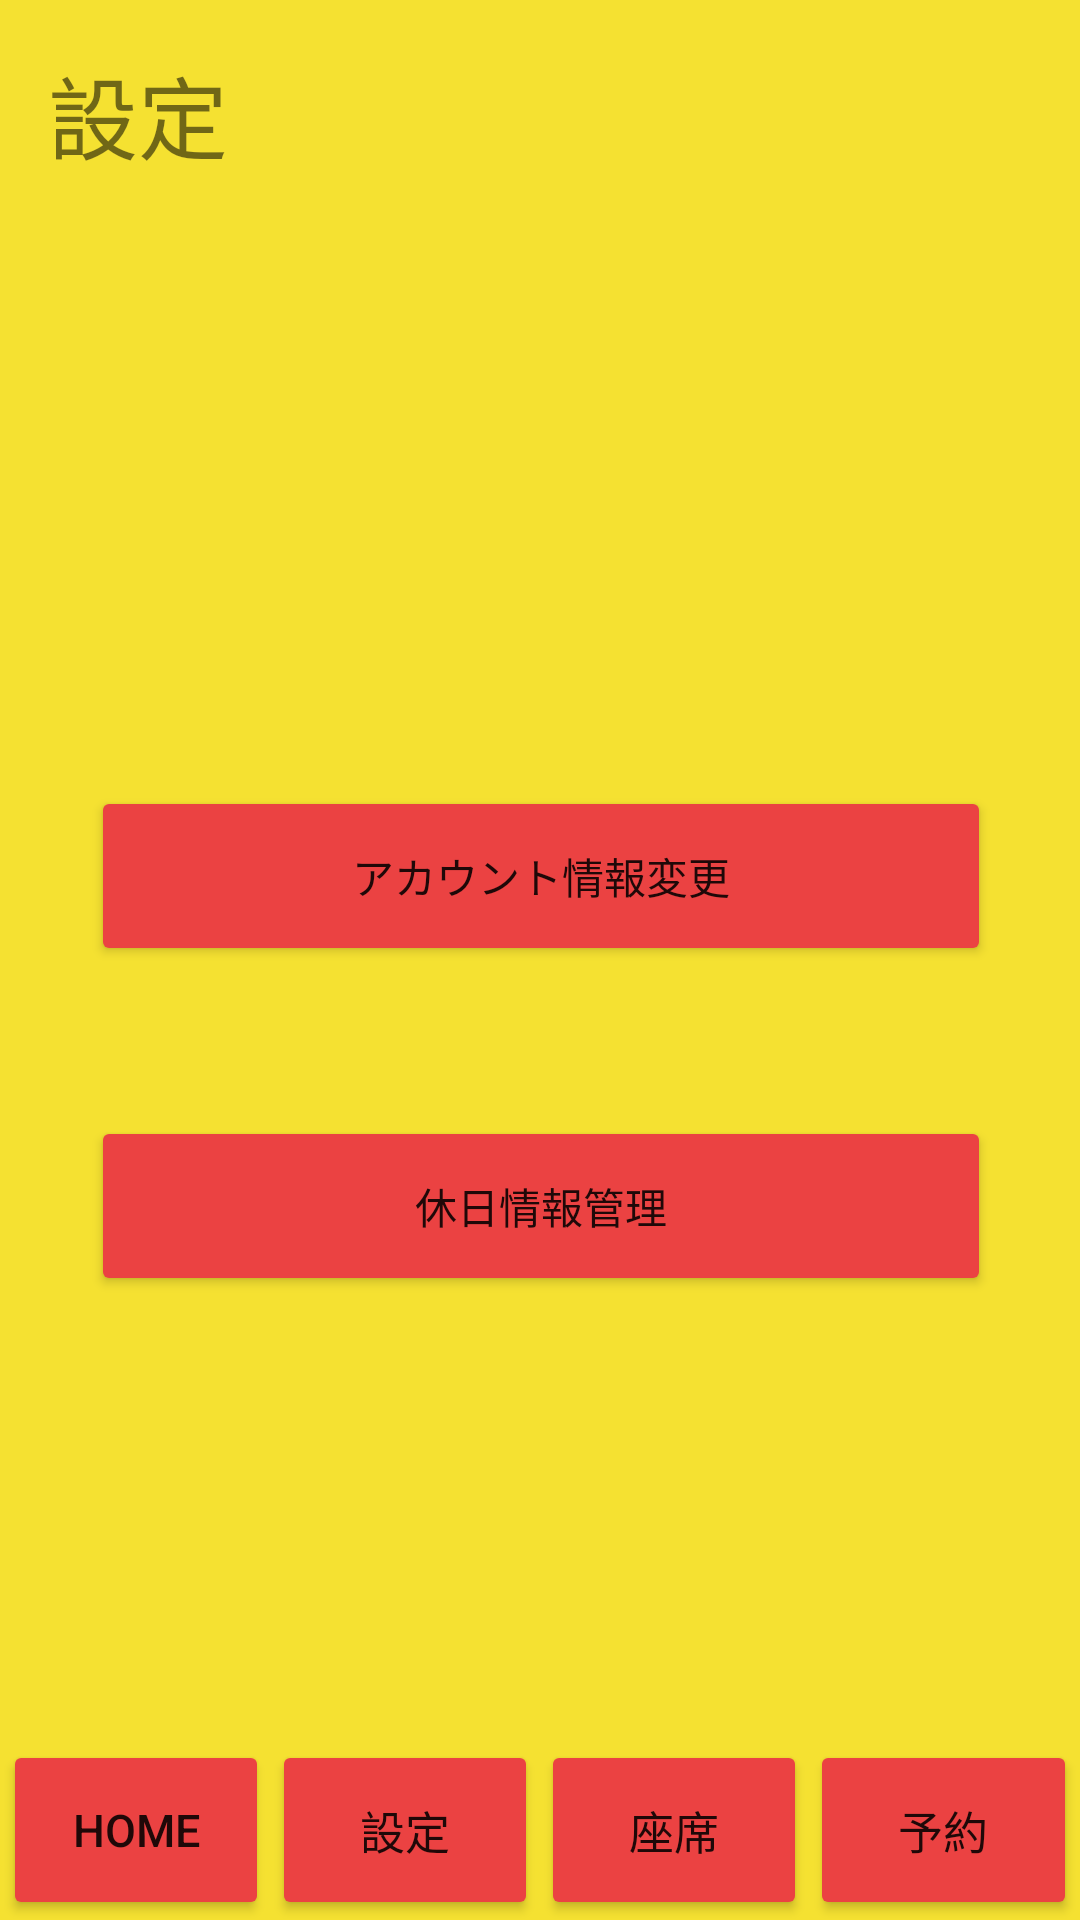

Android layout source for this screen:
<!-- AndroidManifest.xml: application theme Theme.AppShop -->
<!-- res/layout/activity_restaurant_account_setting.xml -->
<?xml version="1.0" encoding="utf-8"?>
<androidx.constraintlayout.widget.ConstraintLayout xmlns:android="http://schemas.android.com/apk/res/android"
    xmlns:app="http://schemas.android.com/apk/res-auto"
    xmlns:tools="http://schemas.android.com/tools"
    android:layout_width="match_parent"
    android:layout_height="match_parent"
    android:background="#f5e131"
    tools:context=".RestaurantAccountInfoChange">

    <TextView
        android:id="@+id/textView2"
        android:layout_width="wrap_content"
        android:layout_height="0dp"
        android:layout_marginLeft="16dp"
        android:layout_marginTop="16dp"
        android:textSize="30sp"
        android:text="設定"
        app:layout_constraintStart_toStartOf="parent"
        app:layout_constraintTop_toTopOf="parent" />


    
    <LinearLayout
        android:layout_width="0dp"
        android:layout_height="60dp"
        app:layout_constraintBottom_toBottomOf="parent"
        app:layout_constraintEnd_toEndOf="parent"
        app:layout_constraintStart_toStartOf="parent">

        <Button
            android:id="@+id/buttonHome"
            android:layout_width="0dip"
            android:layout_height="match_parent"
            android:layout_marginStart="1dp"
            android:layout_marginEnd="1dp"
            android:layout_weight="1"
            android:backgroundTint="#eb4242"
            android:padding="0dp"
            android:text="HOME"
            android:textSize="15sp" />

        <Button
            android:id="@+id/buttonSetting"
            android:layout_width="0dip"
            android:layout_height="match_parent"
            android:layout_marginEnd="1dp"
            android:layout_marginRight="1dp"
            android:layout_weight="1"
            android:backgroundTint="#eb4242"
            android:padding="0dp"
            android:text="設定"
            android:textSize="15sp" />

        <Button
            android:id="@+id/buttonSeat"
            android:layout_width="0dip"
            android:layout_height="match_parent"
            android:layout_marginEnd="1dp"
            android:layout_marginRight="1dp"
            android:layout_weight="1"
            android:backgroundTint="#eb4242"
            android:padding="0dp"
            android:text="座席"
            android:textSize="15sp" />

        <Button
            android:id="@+id/buttonReserve"
            android:layout_width="0dip"
            android:layout_height="match_parent"
            android:layout_marginEnd="1dp"
            android:layout_marginRight="1dp"
            android:layout_weight="1"
            android:backgroundTint="#eb4242"
            android:padding="0dp"
            android:text="予約"
            android:textSize="15sp" />
    </LinearLayout>

    <LinearLayout
        android:layout_width="409dp"
        android:layout_height="608dp"
        android:layout_marginTop="62dp"
        android:orientation="vertical"
        app:layout_constraintEnd_toEndOf="parent"
        app:layout_constraintHorizontal_bias="0.5"
        app:layout_constraintStart_toStartOf="parent"
        app:layout_constraintTop_toTopOf="parent">

        <Button
            android:id="@+id/buttonAccountInfoShow"
            android:layout_width="300dp"
            android:layout_height="60dp"
            android:layout_gravity="center"
            android:layout_marginTop="200dp"
            android:backgroundTint="#eb4242"
            android:text="アカウント情報変更" />

        <Button
            android:id="@+id/buttonHoliday"
            android:layout_width="300dp"
            android:layout_height="60dp"
            android:layout_gravity="center"
            android:layout_marginTop="50dp"
            android:backgroundTint="#eb4242"
            android:text="休日情報管理" />
    </LinearLayout>>

</androidx.constraintlayout.widget.ConstraintLayout>
<!-- resources referenced by this layout -->
<resources>
  <style name="Theme.AppShop" parent="Theme.MaterialComponents.DayNight.DarkActionBar">
          
          <item name="colorPrimary">@color/purple_500</item>
          <item name="colorPrimaryVariant">@color/purple_700</item>
          <item name="colorOnPrimary">@color/white</item>
          
          <item name="colorSecondary">@color/teal_200</item>
          <item name="colorSecondaryVariant">@color/teal_700</item>
          <item name="colorOnSecondary">@color/black</item>
          
          <item name="android:statusBarColor" tools:targetApi="l">?attr/colorPrimaryVariant</item>
          
      </style>
  <!-- not gathered from this repository: default colours our renderer supplied (Android Studio template values) -->
  <color name="purple_500">#FF6200EE</color>
  <color name="purple_700">#FF3700B3</color>
  <color name="teal_200">#FF03DAC5</color>
  <color name="teal_700">#FF018786</color>
  <color name="black">#FF000000</color>
  <color name="white">#FFFFFFFF</color>
</resources>
